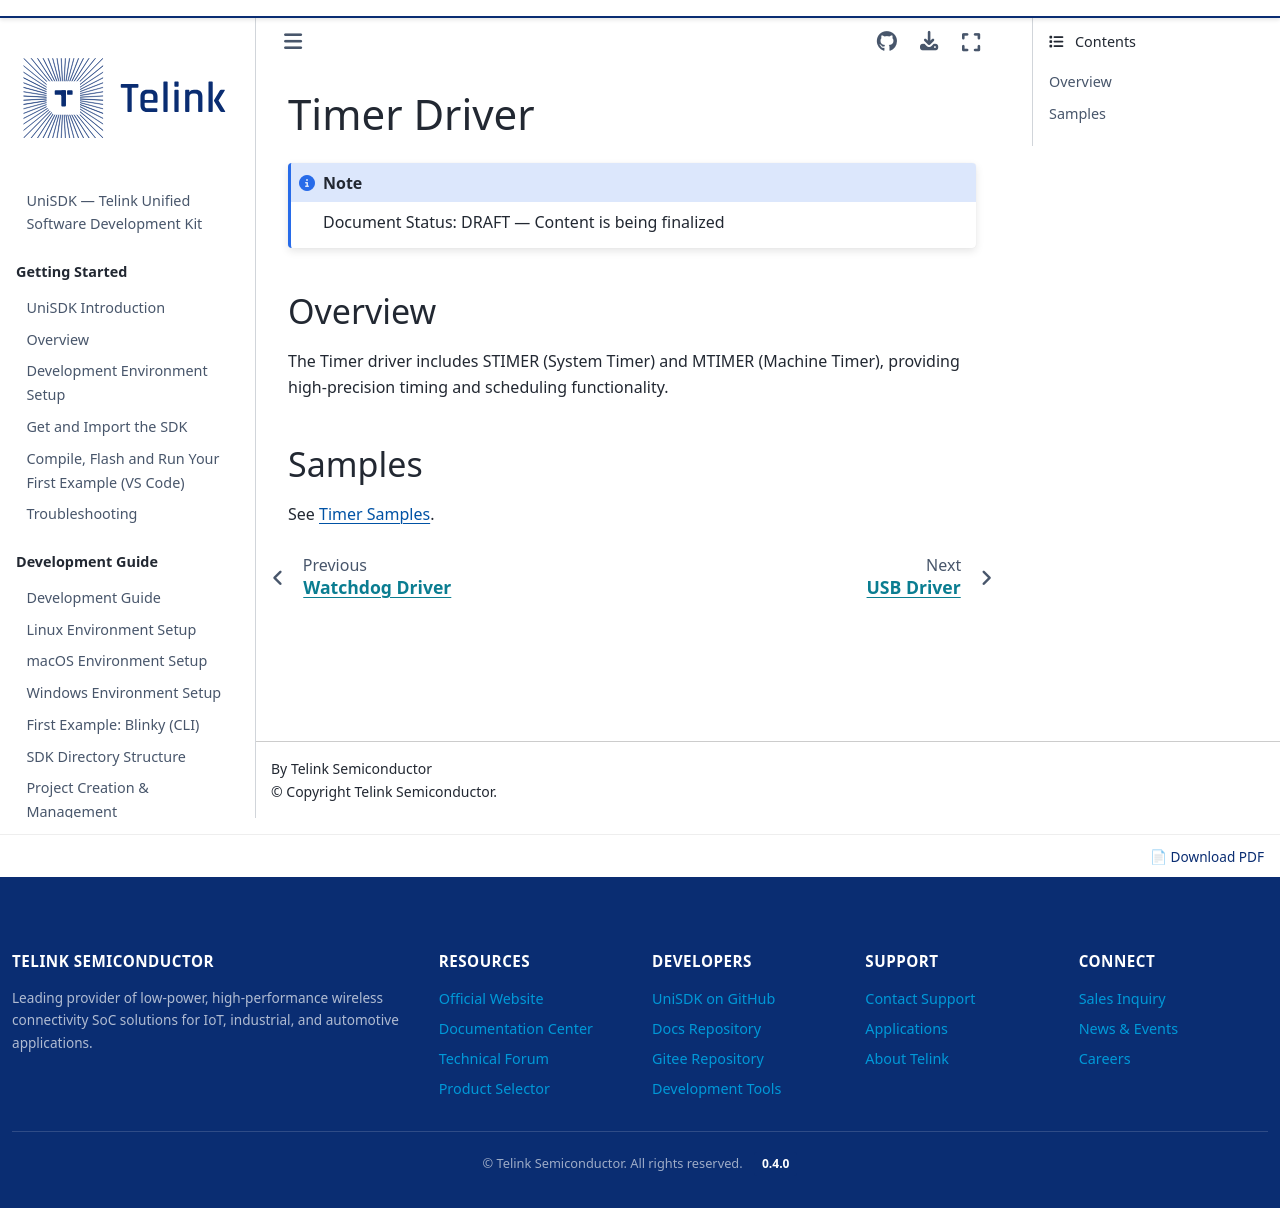

repository: telink-semi/unisdk-doc · page: en/0.4.0/peripherals/timer.html · generator: sphinx

---
title: Timer Driver
status: DRAFT
---

# Timer Driver

:::{note} Document Status: DRAFT — Content is being finalized
:::

## Overview

The Timer driver includes STIMER (System Timer) and MTIMER (Machine Timer), providing high-precision timing and scheduling functionality.

## Samples

See [Timer Samples](../samples/stimer.md).
